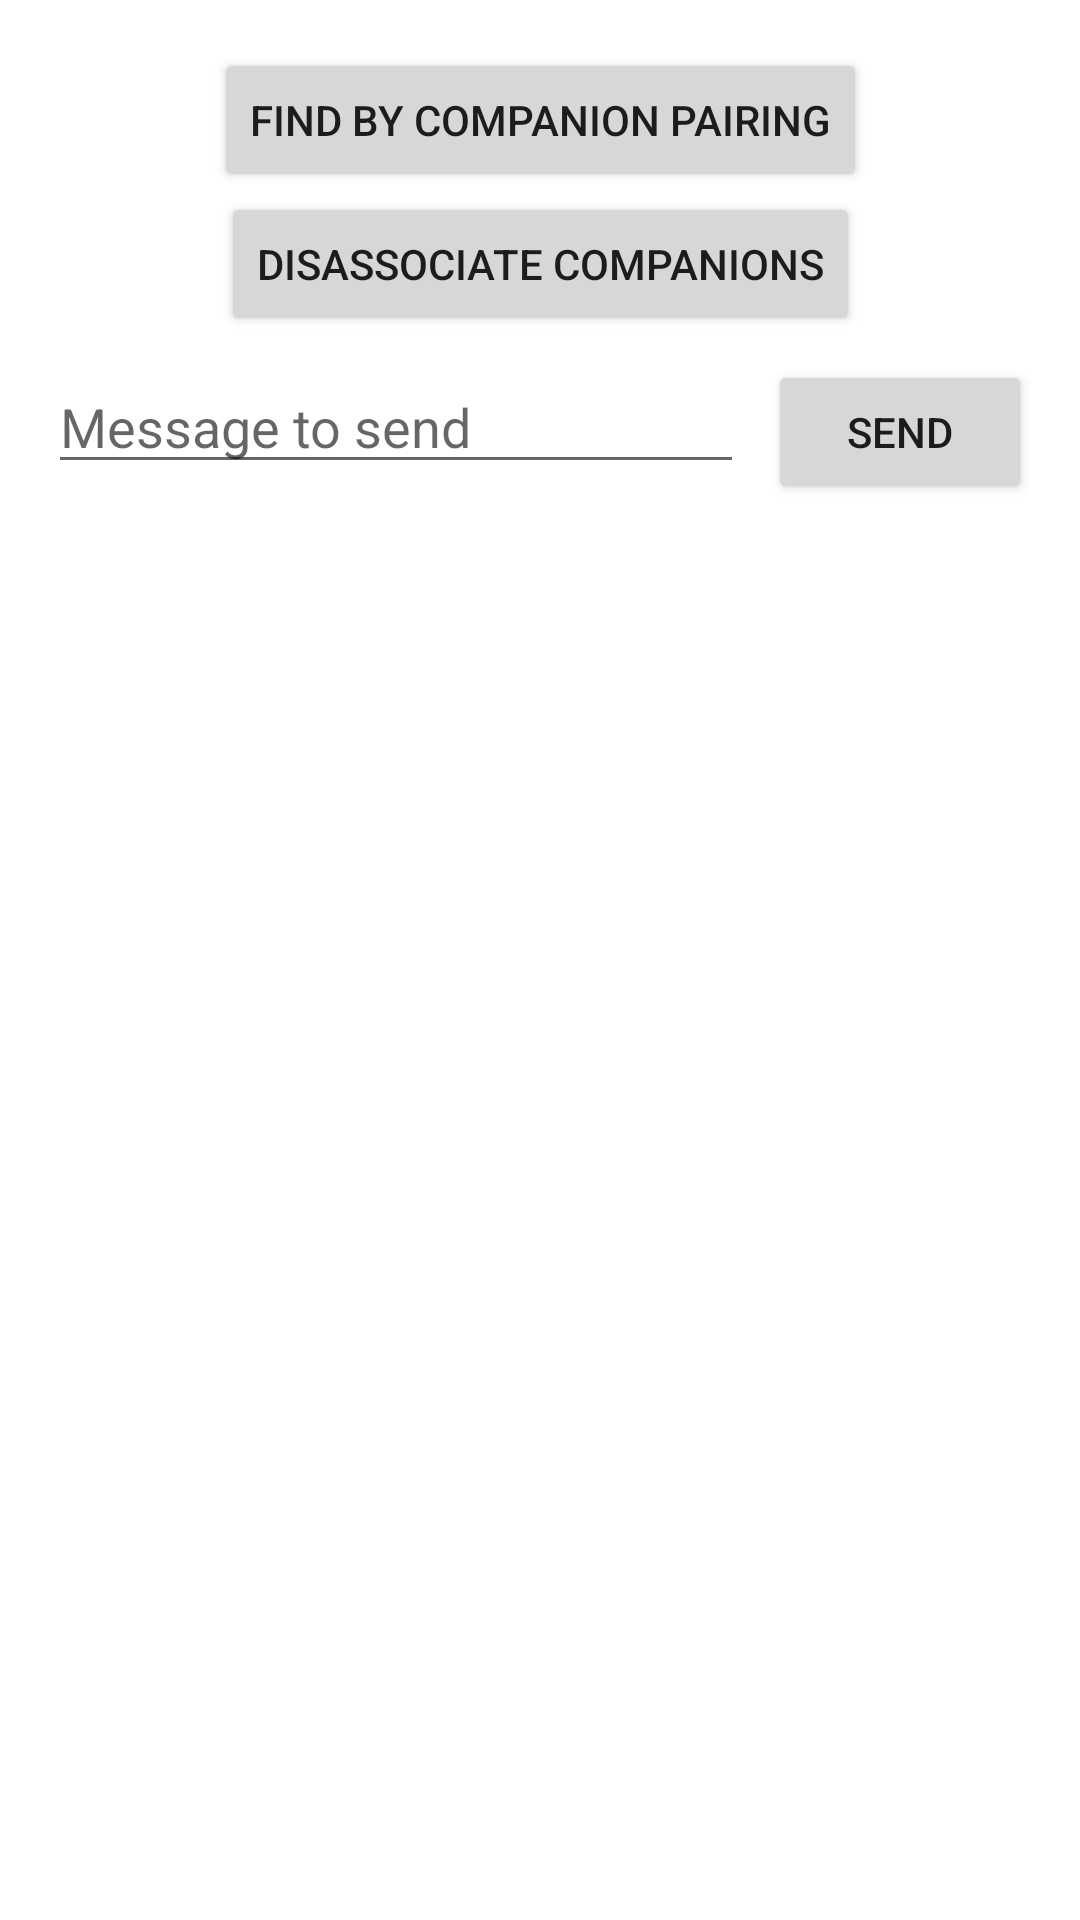

Write the Android layout XML for this screen, with the resource values it uses.
<!-- AndroidManifest.xml: application theme Theme.BluetoothRFCOMMTest -->
<!-- res/layout/fragment_client_companion_pairing.xml -->
<?xml version="1.0" encoding="utf-8"?>
<androidx.constraintlayout.widget.ConstraintLayout xmlns:android="http://schemas.android.com/apk/res/android"
    xmlns:app="http://schemas.android.com/apk/res-auto"
    android:layout_width="match_parent"
    android:layout_height="match_parent"
    android:padding="16dp">

    <Button
        android:id="@+id/bt_findByCompanionPairing"
        android:layout_width="wrap_content"
        android:layout_height="wrap_content"
        android:text="Find by companion pairing"
        app:layout_constraintTop_toTopOf="parent"
        app:layout_constraintStart_toStartOf="parent"
        app:layout_constraintEnd_toEndOf="parent" />

    <Button
        android:id="@+id/bt_disassociateCompanions"
        android:layout_width="wrap_content"
        android:layout_height="wrap_content"
        android:text="Disassociate companions"
        app:layout_constraintTop_toBottomOf="@id/bt_findByCompanionPairing"
        app:layout_constraintStart_toStartOf="parent"
        app:layout_constraintEnd_toEndOf="parent" />

    <androidx.constraintlayout.widget.Barrier
        android:id="@+id/line_view_message_and_log_top"
        android:layout_width="0dp"
        android:layout_height="0dp"
        app:constraint_referenced_ids="bt_disassociateCompanions"
        app:barrierDirection="bottom" />

    <include layout="@layout/view_message_and_log" />

</androidx.constraintlayout.widget.ConstraintLayout>
<!-- res/layout/view_message_and_log.xml (included above) -->
<?xml version="1.0" encoding="utf-8"?>
<merge xmlns:android="http://schemas.android.com/apk/res/android"
    xmlns:app="http://schemas.android.com/apk/res-auto"
    xmlns:tools="http://schemas.android.com/tools"
    tools:showIn="@layout/fragment_server">

    <EditText
        android:id="@+id/et_message"
        android:layout_width="0dp"
        android:layout_height="wrap_content"
        android:layout_marginTop="8dp"
        android:layout_marginEnd="8dp"
        android:hint="Message to send"
        app:layout_constraintStart_toStartOf="parent"
        app:layout_constraintTop_toBottomOf="@+id/line_view_message_and_log_top"
        app:layout_constraintEnd_toStartOf="@+id/bt_send" />

    <Button
        android:id="@+id/bt_send"
        android:layout_width="wrap_content"
        android:layout_height="wrap_content"
        android:layout_marginTop="8dp"
        android:text="Send"
        app:layout_constraintTop_toBottomOf="@id/line_view_message_and_log_top"
        app:layout_constraintEnd_toEndOf="parent" />

    <ScrollView
        android:layout_width="0dp"
        android:layout_height="0dp"
        android:layout_marginTop="16dp"
        app:layout_constraintVertical_bias="0.0"
        app:layout_constraintTop_toBottomOf="@+id/et_message"
        app:layout_constraintStart_toStartOf="parent"
        app:layout_constraintEnd_toEndOf="parent"
        app:layout_constraintBottom_toBottomOf="parent">

        <TextView
            android:id="@+id/tv_log"
            android:layout_width="match_parent"
            android:layout_height="wrap_content"
            android:scrollbars="vertical" />
    </ScrollView>
</merge>
<!-- res/layout/fragment_server.xml (included above) -->
<?xml version="1.0" encoding="utf-8"?>
<androidx.constraintlayout.widget.ConstraintLayout xmlns:android="http://schemas.android.com/apk/res/android"
    xmlns:app="http://schemas.android.com/apk/res-auto"
    android:layout_width="match_parent"
    android:layout_height="match_parent"
    android:padding="16dp">

    <Button
        android:id="@+id/bt_startServer"
        android:layout_width="wrap_content"
        android:layout_height="wrap_content"
        android:text="Start server"
        app:layout_constraintTop_toTopOf="parent"
        app:layout_constraintStart_toStartOf="parent"
        app:layout_constraintEnd_toEndOf="parent" />

    <androidx.constraintlayout.widget.Barrier
        android:id="@+id/line_view_message_and_log_top"
        android:layout_width="0dp"
        android:layout_height="0dp"
        app:constraint_referenced_ids="bt_startServer"
        app:barrierDirection="bottom" />

    <include layout="@layout/view_message_and_log" />

</androidx.constraintlayout.widget.ConstraintLayout>
<!-- resources referenced by this layout -->
<resources>
  <style name="Theme.BluetoothRFCOMMTest" parent="Theme.MaterialComponents.DayNight.DarkActionBar">
          
          <item name="colorPrimary">@color/purple_500</item>
          <item name="colorPrimaryVariant">@color/purple_700</item>
          <item name="colorOnPrimary">@color/white</item>
          
          <item name="colorSecondary">@color/teal_200</item>
          <item name="colorSecondaryVariant">@color/teal_700</item>
          <item name="colorOnSecondary">@color/black</item>
          
          <item name="android:statusBarColor" tools:targetApi="l">?attr/colorPrimaryVariant</item>
          
      </style>
  <!-- not gathered from this repository: default colours our renderer supplied (Android Studio template values) -->
  <color name="purple_500">#FF6200EE</color>
  <color name="purple_700">#FF3700B3</color>
  <color name="teal_200">#FF03DAC5</color>
  <color name="teal_700">#FF018786</color>
  <color name="black">#FF000000</color>
  <color name="white">#FFFFFFFF</color>
</resources>
